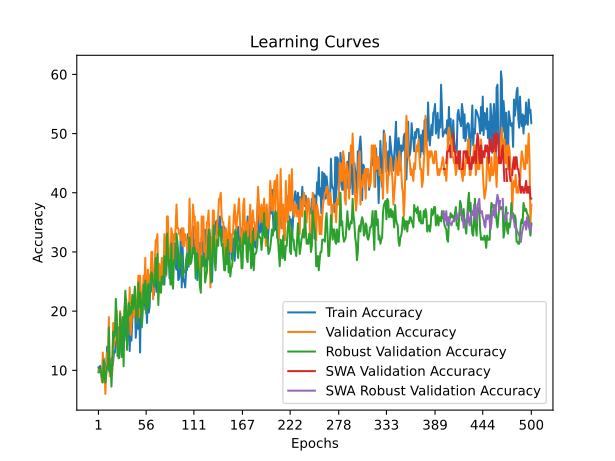

The data file committed next to this chart (first rows):
time; train_accuracy; train_loss; valid_accuracy; valid_loss; valid_accuracy_robust; valid_accuracy_swa; valid_accuracy_robust_swa
24,2041; 10,5000; 2,4833; 10,0000; 2,3203; 9,6552; 10,0000; 9,6552
50,4747; 10,0000; 2,4466; 10,0000; 2,3272; 9,6552; 10,0000; 9,6552
70,0405; 10,7500; 2,3940; 10,0000; 2,3253; 10,3448; 10,0000; 10,3448
103,7012; 10,0000; 2,3743; 10,0000; 2,3376; 9,6552; 10,0000; 9,6552
132,6519; 8,5000; 2,4177; 8,0000; 2,3308; 8,9655; 8,0000; 8,9655
163,6495; 10,5000; 2,4343; 13,0000; 2,3607; 7,9310; 13,0000; 7,9310
195,8154; 12,0000; 2,4885; 11,0000; 3,4084; 11,7241; 11,0000; 11,7241
228,6200; 11,0000; 2,6732; 10,0000; 5,8870; 9,3103; 10,0000; 9,3103
263,7441; 10,0000; 2,8474; 6,0000; 5,7884; 7,9310; 6,0000; 7,9310
285,1063; 10,5000; 2,9295; 10,0000; 3,7671; 9,3103; 10,0000; 9,3103
296,9213; 14,0000; 2,6444; 13,0000; 6,6515; 10,6897; 13,0000; 10,6897
308,6575; 10,2500; 2,9074; 11,0000; 6,5351; 10,6897; 11,0000; 10,6897
317,9480; 10,0000; 2,9028; 19,0000; 7,6512; 17,2414; 19,0000; 17,2414
336,5021; 10,7500; 2,8043; 9,0000; 4,6585; 9,6552; 9,0000; 9,6552
354,0232; 11,2500; 2,8732; 10,0000; 13,8222; 11,0345; 10,0000; 11,0345
378,0827; 12,0000; 3,0330; 9,0000; 6,1236; 7,2414; 9,0000; 7,2414
397,3787; 10,7500; 3,0478; 10,0000; 5,1049; 11,0345; 10,0000; 11,0345
418,1911; 11,5000; 2,8040; 18,0000; 7,9280; 16,5517; 18,0000; 16,5517
439,4145; 13,2500; 2,8048; 14,0000; 3,6821; 15,5172; 14,0000; 15,5172
449,2478; 13,0000; 2,5682; 16,0000; 2,5604; 15,8621; 16,0000; 15,8621
463,7027; 14,5000; 2,5237; 19,0000; 2,2907; 22,0690; 19,0000; 22,0690
473,2646; 15,2500; 2,8239; 20,0000; 3,8452; 19,3103; 20,0000; 19,3103
498,2729; 15,2500; 2,7714; 15,0000; 3,5264; 12,4138; 15,0000; 12,4138
531,8670; 17,2500; 2,4714; 12,0000; 8,7807; 13,1034; 12,0000; 13,1034
563,3698; 14,7500; 2,8654; 15,0000; 3,2863; 12,0690; 15,0000; 12,0690
592,2401; 14,0000; 2,9127; 20,0000; 2,5492; 19,6552; 20,0000; 19,6552
625,8955; 14,2500; 3,3847; 16,0000; 2,5662; 15,1724; 16,0000; 15,1724
656,9779; 12,2500; 3,0671; 13,0000; 5,6264; 12,4138; 13,0000; 12,4138
692,0938; 13,5000; 2,9868; 19,0000; 16,1858; 18,9655; 19,0000; 18,9655
703,1808; 15,5000; 2,4012; 14,0000; 9,1942; 10,6897; 14,0000; 10,6897
727,8965; 15,0000; 2,5797; 20,0000; 2,4173; 20,0000; 20,0000; 20,0000
743,1204; 18,0000; 2,5835; 22,0000; 2,3682; 23,4483; 22,0000; 23,4483
776,1558; 20,7500; 2,5001; 22,0000; 23,2676; 21,0345; 22,0000; 21,0345
797,3347; 14,2500; 2,7037; 16,0000; 28,8364; 13,4483; 16,0000; 13,4483
817,5202; 17,5000; 2,6766; 18,0000; 11,6446; 17,9310; 18,0000; 17,9310
837,3982; 19,7500; 2,7419; 19,0000; 7,8608; 21,3793; 19,0000; 21,3793
855,4946; 13,2500; 2,6329; 24,0000; 2,1356; 19,3103; 24,0000; 19,3103
867,4935; 18,2500; 2,4808; 16,0000; 2,1898; 20,6897; 16,0000; 20,6897
876,8088; 15,0000; 2,5435; 18,0000; 11,0160; 19,6552; 18,0000; 19,6552
889,4989; 18,5000; 2,3628; 21,0000; 15,4185; 22,7586; 21,0000; 22,7586
898,8566; 20,2500; 2,4728; 20,0000; 2,5969; 20,3448; 20,0000; 20,3448
918,9679; 19,2500; 2,5886; 19,0000; 27,9560; 21,3793; 19,0000; 21,3793
935,9804; 23,7500; 2,4117; 20,0000; 11,6236; 24,1379; 20,0000; 24,1379
948,6379; 15,5000; 2,3133; 22,0000; 3,2232; 20,6897; 22,0000; 20,6897
982,3730; 17,7500; 2,4176; 20,0000; 2,3630; 18,9655; 20,0000; 18,9655
1015,5618; 19,7500; 2,5004; 23,0000; 2,2679; 17,9310; 23,0000; 17,9310
1049,8063; 17,0000; 2,5220; 26,0000; 2,3377; 24,8276; 26,0000; 24,8276
1067,5925; 21,7500; 2,3771; 19,0000; 2,3399; 20,6897; 19,0000; 20,6897
1091,9509; 13,0000; 2,3525; 26,0000; 2,3090; 23,1034; 26,0000; 23,1034
1123,1441; 23,2500; 2,2274; 23,0000; 7,2348; 21,7241; 23,0000; 21,7241
1144,0885; 18,7500; 2,5339; 20,0000; 18,1702; 17,2414; 20,0000; 17,2414
1179,1524; 22,2500; 2,3555; 22,0000; 3,2760; 19,6552; 22,0000; 19,6552
1213,9256; 21,0000; 2,3263; 26,0000; 2,1842; 24,4828; 26,0000; 24,4828
1247,9937; 23,2500; 2,4178; 24,0000; 2,0861; 21,3793; 24,0000; 21,3793
1278,2766; 20,2500; 2,2741; 29,0000; 1,9913; 25,1724; 29,0000; 25,1724
1305,6041; 21,2500; 2,3427; 20,0000; 2,0814; 19,6552; 20,0000; 19,6552
1316,1077; 18,0000; 2,3704; 23,0000; 2,2566; 21,3793; 23,0000; 21,3793
1327,3937; 25,2500; 2,2698; 27,0000; 4,6023; 24,4828; 27,0000; 24,4828
1337,5793; 19,7500; 2,3529; 25,0000; 7,6642; 20,6897; 25,0000; 20,6897
1352,5922; 20,7500; 2,2591; 26,0000; 2,2834; 22,7586; 26,0000; 22,7586
... 440 more rows
